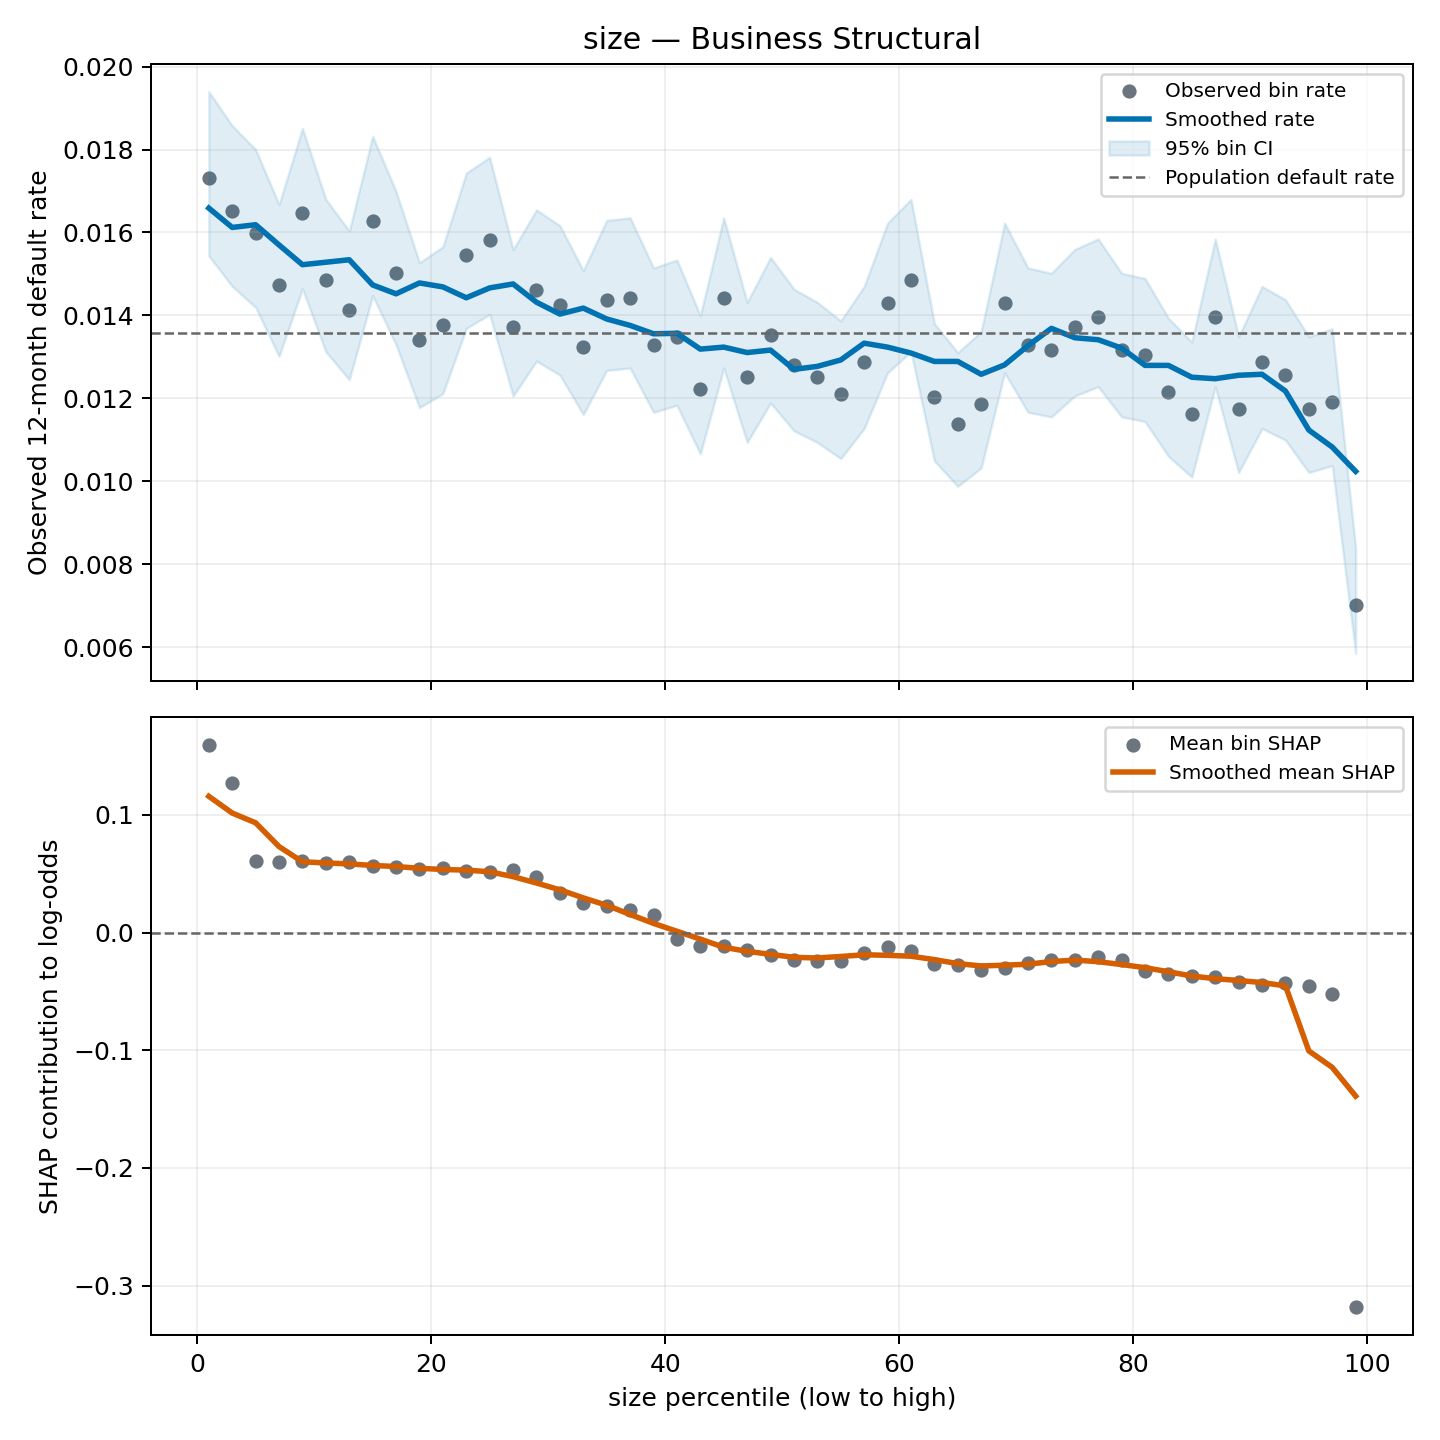

The table this chart was drawn from, first rows:
group, feature, curve_type, bin, n_obs, n_defaults, observed_default_rate, feature_value_min, feature_value_median, feature_value_max, shap_sample_rows, mean_shap, default_rate_ci_lower, default_rate_ci_upper, shrunk_default_rate, percentile_start, percentile_end, percentile_midpoint, smoothed_default_rate, smoothed_mean_shap
business_structural, size, quantile, 0, 16701, 289, 0.0173, 14.22, 14.23, 14.25, 2025, 0.159, 0.01543, 0.0194, 0.01728, 0.0, 2, 1, 0.01659, 0.1157
business_structural, size, quantile, 1, 16700, 276, 0.01653, 14.25, 14.26, 14.28, 1954, 0.1269, 0.0147, 0.01857, 0.01651, 2, 4, 3, 0.01612, 0.1015
business_structural, size, quantile, 2, 16701, 267, 0.01599, 14.28, 14.29, 14.3, 2006, 0.0611, 0.01419, 0.018, 0.01597, 4, 6, 5, 0.01619, 0.09322
business_structural, size, quantile, 3, 16700, 246, 0.01473, 14.3, 14.32, 14.33, 2046, 0.05985, 0.01301, 0.01667, 0.01472, 6, 8, 7, 0.0157, 0.07303
business_structural, size, quantile, 4, 16700, 275, 0.01647, 14.33, 14.35, 14.36, 2045, 0.06071, 0.01465, 0.01851, 0.01645, 8, 10, 9, 0.01522, 0.06011
business_structural, size, quantile, 5, 16700, 248, 0.01485, 14.36, 14.38, 14.39, 2065, 0.05889, 0.01312, 0.0168, 0.01484, 10, 12, 11, 0.01528, 0.05912
business_structural, size, quantile, 6, 16701, 236, 0.01413, 14.39, 14.4, 14.42, 2031, 0.06002, 0.01245, 0.01604, 0.01413, 12, 14, 13, 0.01534, 0.05832
business_structural, size, quantile, 7, 16700, 272, 0.01629, 14.42, 14.43, 14.45, 2096, 0.05624, 0.01448, 0.01832, 0.01627, 14, 16, 15, 0.01474, 0.05696
business_structural, size, quantile, 8, 16700, 251, 0.01503, 14.45, 14.46, 14.48, 2020, 0.05575, 0.01329, 0.01699, 0.01502, 16, 18, 17, 0.01452, 0.05611
business_structural, size, quantile, 9, 16702, 224, 0.01341, 14.48, 14.49, 14.51, 2006, 0.05385, 0.01178, 0.01527, 0.01341, 18, 20, 19, 0.01478, 0.05456
business_structural, size, quantile, 10, 16699, 230, 0.01377, 14.51, 14.53, 14.54, 1911, 0.05459, 0.01211, 0.01566, 0.01377, 20, 22, 21, 0.01469, 0.05358
business_structural, size, quantile, 11, 16700, 258, 0.01545, 14.54, 14.56, 14.57, 1998, 0.0523, 0.01369, 0.01743, 0.01544, 22, 24, 23, 0.01443, 0.05303
business_structural, size, quantile, 12, 16700, 264, 0.01581, 14.57, 14.59, 14.61, 2007, 0.05146, 0.01402, 0.01781, 0.0158, 24, 26, 25.0, 0.01466, 0.05164
business_structural, size, quantile, 13, 16702, 229, 0.01371, 14.61, 14.62, 14.64, 1998, 0.05303, 0.01206, 0.01559, 0.01371, 26, 28, 27, 0.01476, 0.04749
business_structural, size, quantile, 14, 16700, 244, 0.01461, 14.64, 14.66, 14.67, 1996, 0.04692, 0.0129, 0.01655, 0.0146, 28, 30, 29, 0.01432, 0.04206
business_structural, size, quantile, 15, 16699, 238, 0.01425, 14.67, 14.69, 14.71, 2022, 0.0339, 0.01256, 0.01617, 0.01425, 30, 32, 31, 0.01403, 0.03628
business_structural, size, quantile, 16, 16701, 221, 0.01323, 14.71, 14.72, 14.74, 2016, 0.02521, 0.01161, 0.01508, 0.01323, 32, 34, 33, 0.01418, 0.02946
business_structural, size, quantile, 17, 16700, 240, 0.01437, 14.74, 14.76, 14.78, 1962, 0.02224, 0.01267, 0.01629, 0.01437, 34, 36, 35, 0.01391, 0.02315
business_structural, size, quantile, 18, 16700, 241, 0.01443, 14.78, 14.8, 14.82, 1993, 0.01886, 0.01273, 0.01635, 0.01443, 36, 38, 37, 0.01376, 0.01537
business_structural, size, quantile, 19, 16701, 222, 0.01329, 14.82, 14.83, 14.85, 1980, 0.01531, 0.01166, 0.01514, 0.01329, 38, 40, 39, 0.01356, 0.007776
business_structural, size, quantile, 20, 16700, 225, 0.01347, 14.85, 14.87, 14.89, 1914, -0.005588, 0.01183, 0.01534, 0.01347, 40, 42, 41, 0.01357, 0.001089
business_structural, size, quantile, 21, 16700, 204, 0.01222, 14.89, 14.91, 14.93, 2032, -0.0118, 0.01066, 0.014, 0.01222, 42, 44, 43, 0.01319, -0.005564
business_structural, size, quantile, 22, 16700, 241, 0.01443, 14.93, 14.95, 14.97, 1951, -0.01151, 0.01273, 0.01635, 0.01443, 44, 46, 45, 0.01324, -0.01252
business_structural, size, quantile, 23, 16701, 209, 0.01251, 14.97, 14.99, 15.01, 1904, -0.01449, 0.01094, 0.01432, 0.01252, 46, 48, 47, 0.0131, -0.01596
business_structural, size, quantile, 24, 16700, 226, 0.01353, 15.01, 15.03, 15.06, 2045, -0.01886, 0.01189, 0.0154, 0.01353, 48, 50.0, 49, 0.01316, -0.0185
business_structural, size, quantile, 25, 16700, 214, 0.01281, 15.06, 15.08, 15.1, 1975, -0.02303, 0.01122, 0.01464, 0.01282, 50.0, 52, 51, 0.0127, -0.02105
business_structural, size, quantile, 26, 16701, 209, 0.01251, 15.1, 15.12, 15.15, 1957, -0.02442, 0.01094, 0.01432, 0.01252, 52, 54, 53, 0.01277, -0.0216
business_structural, size, quantile, 27, 16700, 202, 0.0121, 15.15, 15.17, 15.19, 1999, -0.02431, 0.01055, 0.01387, 0.0121, 54, 56, 55, 0.01293, -0.02033
business_structural, size, quantile, 28, 16700, 215, 0.01287, 15.19, 15.22, 15.24, 2046, -0.01763, 0.01127, 0.0147, 0.01288, 56, 58, 57, 0.01333, -0.01888
business_structural, size, quantile, 29, 16701, 239, 0.01431, 15.24, 15.27, 15.29, 1993, -0.01242, 0.01262, 0.01623, 0.01431, 58, 60, 59, 0.01324, -0.01935
business_structural, size, quantile, 30, 16700, 248, 0.01485, 15.29, 15.32, 15.34, 2002, -0.01574, 0.01312, 0.0168, 0.01484, 60, 62, 61, 0.01309, -0.02009
business_structural, size, quantile, 31, 16701, 201, 0.01204, 15.34, 15.37, 15.4, 2049, -0.02651, 0.01049, 0.0138, 0.01204, 62, 64, 63, 0.01289, -0.02297
business_structural, size, quantile, 32, 16699, 190, 0.01138, 15.4, 15.43, 15.46, 2044, -0.02786, 0.009878, 0.0131, 0.01139, 64, 66, 65, 0.01289, -0.02638
business_structural, size, quantile, 33, 16701, 198, 0.01186, 15.46, 15.49, 15.52, 2033, -0.03196, 0.01032, 0.01361, 0.01187, 66, 68, 67, 0.01258, -0.02838
business_structural, size, quantile, 34, 16700, 239, 0.01431, 15.52, 15.55, 15.58, 1996, -0.0297, 0.01262, 0.01623, 0.01431, 68, 70, 69, 0.01281, -0.02772
business_structural, size, quantile, 35, 16700, 222, 0.01329, 15.58, 15.61, 15.65, 1998, -0.02587, 0.01166, 0.01515, 0.0133, 70, 72, 71, 0.01327, -0.0269
business_structural, size, quantile, 36, 16701, 220, 0.01317, 15.65, 15.68, 15.72, 1963, -0.02307, 0.01155, 0.01502, 0.01318, 72, 74, 73, 0.01369, -0.02461
business_structural, size, quantile, 37, 16700, 229, 0.01371, 15.72, 15.76, 15.8, 1985, -0.02372, 0.01206, 0.01559, 0.01371, 74, 76, 75.0, 0.01346, -0.02341
business_structural, size, quantile, 38, 16700, 233, 0.01395, 15.8, 15.84, 15.88, 2009, -0.02071, 0.01228, 0.01585, 0.01395, 76, 78, 77, 0.01341, -0.02475
business_structural, size, quantile, 39, 16701, 220, 0.01317, 15.88, 15.92, 15.97, 2048, -0.02369, 0.01155, 0.01502, 0.01318, 78, 80, 79, 0.01321, -0.02719
business_structural, size, quantile, 40, 16700, 218, 0.01305, 15.97, 16.01, 16.06, 1902, -0.03297, 0.01144, 0.01489, 0.01306, 80, 82, 81, 0.01279, -0.02984
business_structural, size, quantile, 41, 16700, 203, 0.01216, 16.06, 16.12, 16.17, 2000, -0.03522, 0.0106, 0.01393, 0.01216, 82, 84, 83, 0.01279, -0.03329
business_structural, size, quantile, 42, 16700, 194, 0.01162, 16.17, 16.23, 16.29, 2036, -0.03681, 0.0101, 0.01336, 0.01163, 84, 86, 85, 0.01251, -0.03694
business_structural, size, quantile, 43, 16701, 233, 0.01395, 16.29, 16.35, 16.42, 1958, -0.038, 0.01228, 0.01585, 0.01395, 86, 88, 87, 0.01247, -0.0392
business_structural, size, quantile, 44, 16700, 196, 0.01174, 16.42, 16.5, 16.58, 1950, -0.04164, 0.01021, 0.01349, 0.01175, 88, 90, 89, 0.01256, -0.04073
business_structural, size, quantile, 45, 16700, 215, 0.01287, 16.58, 16.67, 16.76, 2001, -0.04439, 0.01127, 0.0147, 0.01288, 90, 92, 91, 0.01258, -0.04249
business_structural, size, quantile, 46, 16701, 210, 0.01257, 16.76, 16.87, 17, 2039, -0.04281, 0.01099, 0.01438, 0.01258, 92, 94, 93, 0.01218, -0.0453
business_structural, size, quantile, 47, 16700, 196, 0.01174, 17, 17.15, 17.33, 2004, -0.04549, 0.01021, 0.01349, 0.01175, 94, 96, 95, 0.01124, -0.1006
business_structural, size, quantile, 48, 16700, 199, 0.01192, 17.33, 17.56, 17.89, 1984, -0.05221, 0.01038, 0.01368, 0.01193, 96, 98, 97, 0.01082, -0.1145
business_structural, size, quantile, 49, 16701, 117, 0.007006, 17.89, 18.45, 24.99, 2006, -0.3181, 0.005849, 0.008389, 0.007045, 98, 100.0, 99, 0.01024, -0.1389
